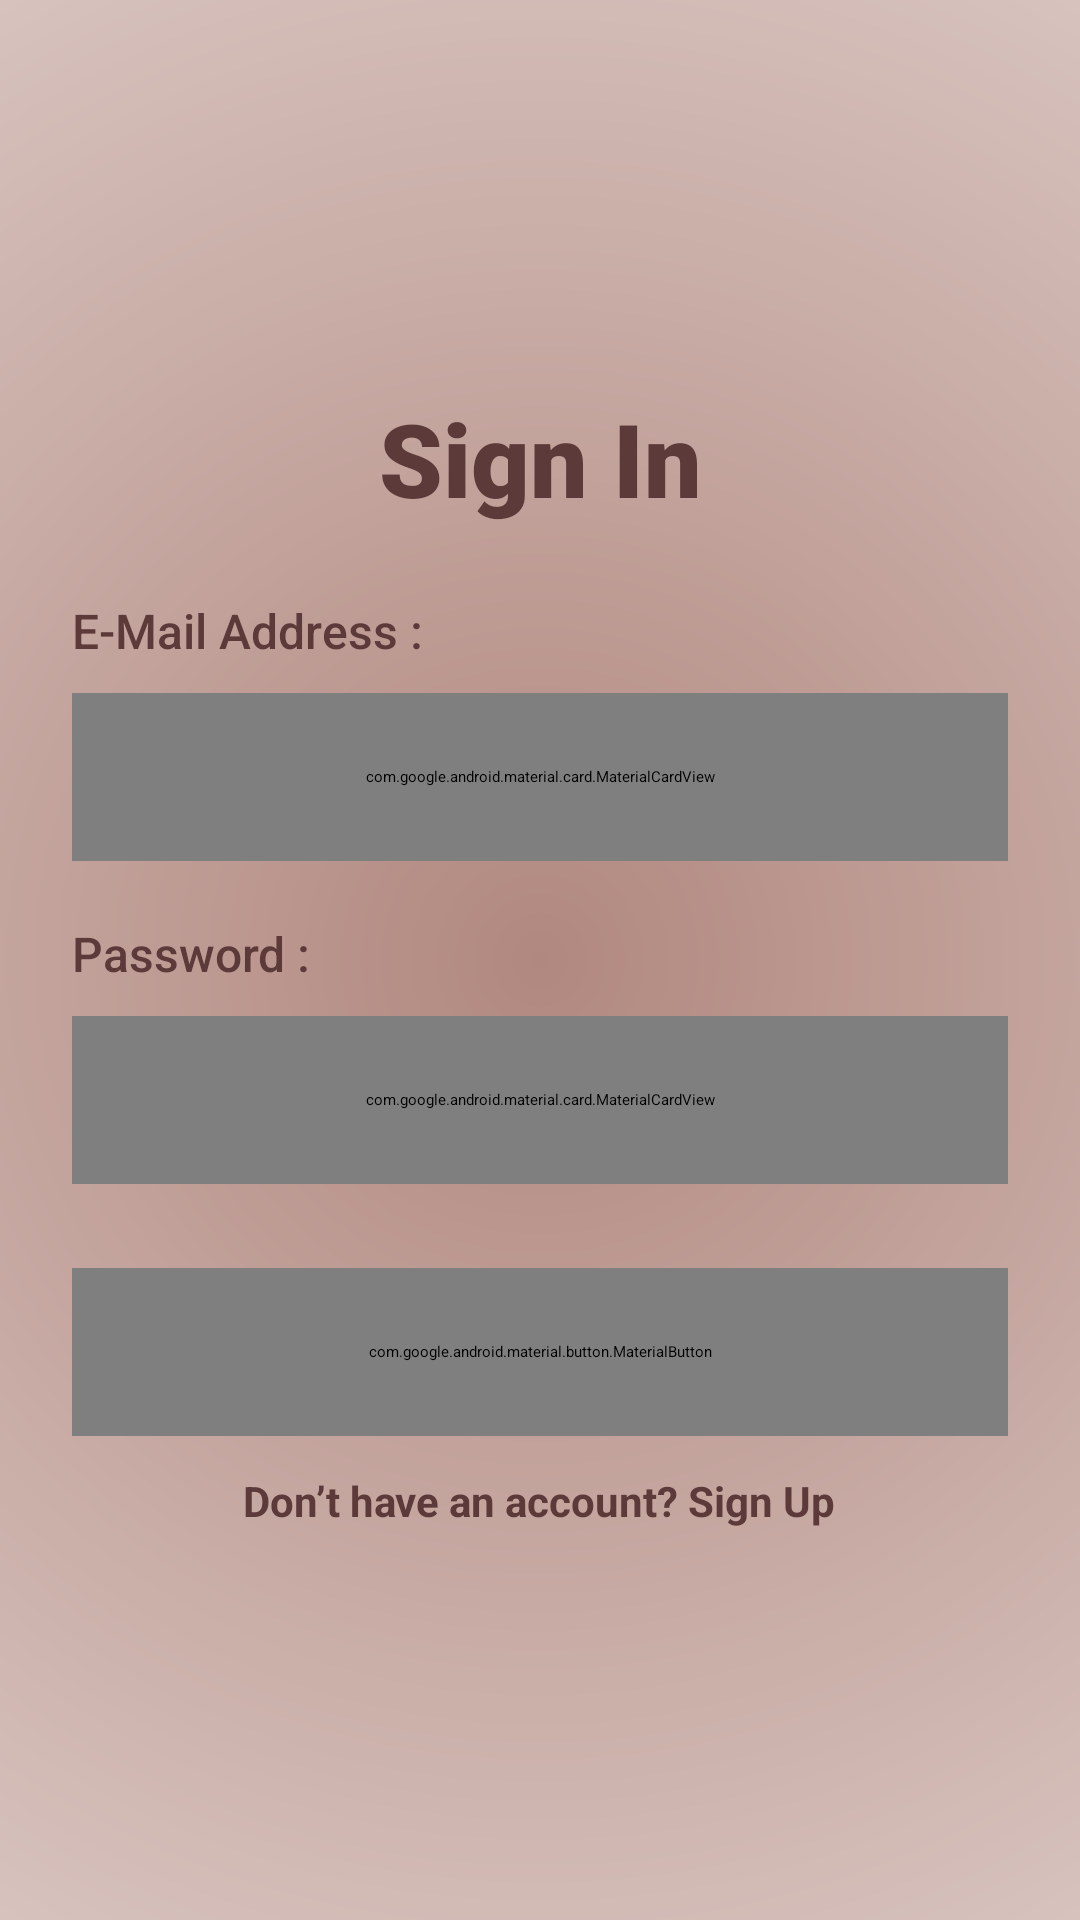

The Android layout XML behind this screen, and the referenced resources:
<!-- AndroidManifest.xml: application theme Theme.FlowerShopApp -->
<!-- res/layout/activity_sign_in.xml -->
<?xml version="1.0" encoding="utf-8"?>
<androidx.constraintlayout.widget.ConstraintLayout
    xmlns:android="http://schemas.android.com/apk/res/android"
    xmlns:app="http://schemas.android.com/apk/res-auto"
    android:layout_width="match_parent"
    android:layout_height="match_parent"
    android:background="@drawable/bg_gradient"
    android:fitsSystemWindows="true">

    <LinearLayout
        android:id="@+id/stack"
        android:layout_width="0dp"
        android:layout_height="0dp"
        android:orientation="vertical"
        android:gravity="center_horizontal"
        android:paddingStart="24dp"
        android:paddingEnd="24dp"
        app:layout_constraintTop_toTopOf="parent"
        app:layout_constraintBottom_toBottomOf="parent"
        app:layout_constraintStart_toStartOf="parent"
        app:layout_constraintEnd_toEndOf="parent">

        
        <Space
            android:layout_width="0dp"
            android:layout_height="0dp"
            android:layout_weight="1" />

        
        <TextView
            android:id="@+id/tvTitle"
            android:layout_width="match_parent"
            android:layout_height="wrap_content"
            android:fontFamily="sans-serif-black"
            android:gravity="center"
            android:text="@string/signin_title"
            android:textColor="@color/blum_secondary"
            android:textSize="34sp"
            android:textStyle="bold" />

        <Space
            android:layout_width="0dp"
            android:layout_height="24dp" />

        
        <TextView
            android:id="@+id/tvEmailLabel"
            android:layout_width="match_parent"
            android:layout_height="wrap_content"
            android:fontFamily="sans-serif-medium"
            android:text="@string/email_label"
            android:textColor="@color/blum_secondary"
            android:textSize="16sp" />

        <com.google.android.material.card.MaterialCardView
            android:layout_width="match_parent"
            android:layout_height="56dp"
            android:layout_marginTop="10dp"
            app:cardBackgroundColor="@color/input_pill"
            app:cardCornerRadius="28dp"
            app:cardElevation="6dp">

            <EditText
                android:id="@+id/etEmail"
                android:layout_width="match_parent"
                android:layout_height="match_parent"
                android:background="@android:color/transparent"
                android:hint="@string/email_hint"
                android:inputType="textEmailAddress"
                android:imeOptions="actionNext"
                android:paddingStart="20dp"
                android:paddingEnd="20dp"
                android:textColor="@color/blum_secondary"
                android:textColorHint="@color/blum_secondary"/>
        </com.google.android.material.card.MaterialCardView>

        <Space
            android:layout_width="0dp"
            android:layout_height="20dp" />

        
        <TextView
            android:id="@+id/tvPasswordLabel"
            android:layout_width="match_parent"
            android:layout_height="wrap_content"
            android:fontFamily="sans-serif-medium"
            android:text="@string/password_label"
            android:textColor="@color/blum_secondary"
            android:textSize="16sp" />

        <com.google.android.material.card.MaterialCardView
            android:layout_width="match_parent"
            android:layout_height="56dp"
            android:layout_marginTop="10dp"
            app:cardBackgroundColor="@color/input_pill"
            app:cardCornerRadius="28dp"
            app:cardElevation="6dp">

            <EditText
                android:id="@+id/etPassword"
                android:layout_width="match_parent"
                android:layout_height="match_parent"
                android:background="@android:color/transparent"
                android:hint="@string/password_hint"
                android:inputType="textPassword"
                android:imeOptions="actionDone"
                android:paddingStart="20dp"
                android:paddingEnd="20dp"
                android:textColor="@color/blum_secondary"
                android:textColorHint="@color/blum_secondary"/>
        </com.google.android.material.card.MaterialCardView>

        <Space
            android:layout_width="0dp"
            android:layout_height="28dp" />

        
        <com.google.android.material.button.MaterialButton
            android:id="@+id/btnSignIn"
            android:layout_width="match_parent"
            android:layout_height="56dp"
            android:text="@string/signin_button"
            android:textAllCaps="false"
            android:textSize="18sp"
            android:textColor="@android:color/white"
            app:cornerRadius="28dp"
            app:backgroundTint="@color/blum_secondary"
            app:rippleColor="@color/blum_secondary" />

        <Space
            android:layout_width="0dp"
            android:layout_height="12dp" />

        
        <TextView
            android:id="@+id/tvGoToSignUp"
            android:layout_width="wrap_content"
            android:layout_height="wrap_content"
            android:text="@string/dont_have_account"
            android:textColor="@color/blum_secondary"
            android:textSize="14sp"
            android:textStyle="bold" />

        
        <Space
            android:layout_width="0dp"
            android:layout_height="0dp"
            android:layout_weight="1" />
    </LinearLayout>
</androidx.constraintlayout.widget.ConstraintLayout>
<!-- resources referenced by this layout -->
<resources>
  <color name="blum_secondary">#5D3A3A</color>
  <color name="input_pill">#CFE0CF</color>
  <!-- drawable bg_gradient (drawable) -->
  <?xml version="1.0" encoding="utf-8"?>
  <shape xmlns:android="http://schemas.android.com/apk/res/android"
      android:shape="rectangle">
  
      <gradient
          android:type="radial"
          android:gradientRadius="1500dp"
          android:centerColor="#FFFFFF"
          android:startColor="@color/blum_bg"
          android:endColor="@color/white"
          android:centerX="0.5"
          android:centerY="0.5" />
  
  </shape>
  <string name="dont_have_account">Don’t have an account? Sign Up</string>
  <string name="email_hint">Enter E-mail</string>
  <string name="email_label">E-Mail Address :</string>
  <string name="password_hint">Enter Password</string>
  <string name="password_label">Password :</string>
  <string name="signin_button">Sign In</string>
  <string name="signin_title">Sign In</string>
  <color name="blum_bg">#B1887F</color>
  <color name="white">#FFFFFF</color>
</resources>
